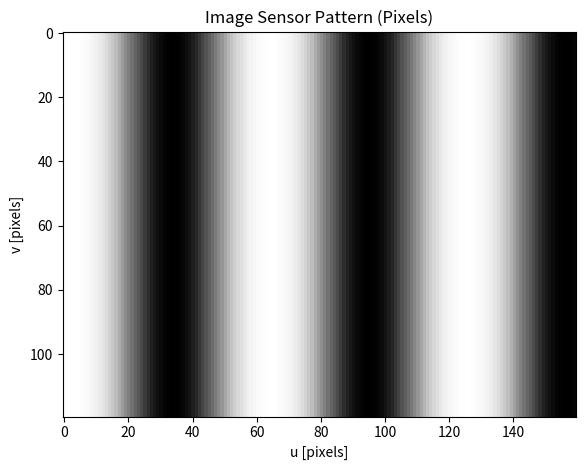

Here is the Python script that generated this plot:
import numpy as np
import matplotlib.pyplot as plt
import matplotlib.cm as cm
import matplotlib.animation as animation
from matplotlib.patches import Rectangle


## PLOT BRIGHTNESS PATTERN FROM 2.4.1 HORIZONTAL MOTION
I_0 = 255   # Brightness value (0-255)
L = 0.2    # [m]

## CAMERA PARAMETERS
WIDTH_PIXELS = 160
HEIGHT_PIXELS = 120
w = 3.6e-6  # Pixel width [m]

f = 0.66e-3 # Focal Length [m]
O_x = WIDTH_PIXELS/2    # Pixel X_offset [pixels]
O_y = HEIGHT_PIXELS/2   # Pixel Y_offset [pixels]

FPS = 60    # Frame Rate [1/s]
d = 0.6     # Camera distance [m]
vx = 0.2    # Camera velocity [m/s]
Vx = vx/d   # Optical flow from x-vel [rad/s]
print(f"Vx = {Vx:.3f} [rad/s]")


## GRADIENT ERRORS
gamma_d = np.pi*d*w/(f*L)
gamma_x = 2*np.pi*vx/(FPS*L)
print(f"Gamma_d = {gamma_d:.3f}")
print(f"Gamma_x = {gamma_x:.3f}")
print("\n\n")

## IMAGE ARRAY [m]
u_p = np.arange(0,WIDTH_PIXELS,1)
v_p = np.arange(0,HEIGHT_PIXELS,1)
U_p,V_p = np.meshgrid(u_p,v_p)

## CONINTUOUS INTENSITY VALUES/GRADIENTS
def Intensity(u,t):
    return I_0/2 * np.sin(2*np.pi/L * (u*d/f + vx*t)) + I_0/2

def T_grad(u,t):
    return 2*np.pi*vx/L * I_0/2 * np.cos(2*np.pi/L * (u*d/f + vx*t))

def U_grad(u,t):
    return 2*np.pi*d/(f*L) * I_0/2 * np.cos(2*np.pi/L * (u*d/f + vx*t))



## PIXEL INTENSITIES/GRADIENTS
def Intensity_pixel(u_p,t):

    ## CONVERT PIXEL INDEX TO METERS
    u = (u_p - O_x)*w + w/2 
    
    ## RETURN AVERAGE BRIGHTNESS VALUE OVER PIXEL
    return I_0/2 * f*L/(np.pi*d*w) * np.sin(np.pi*d*w/(f*L)) * np.sin(2*np.pi*(u*d/(f*L) + vx*t/L)) + I_0/2 

def T_grad_pixel(u_p,t):

    ## RETURN TIME GRADIENT VIA CENTRAL DIFFERENCE
    return FPS/2*(Intensity_pixel(u_p,t+1/FPS) - Intensity_pixel(u_p,t-1/FPS))

def U_grad_pixel(u_p,t):

    ## RETURN X-AXIS GRADIENT VIA CENTRAL DIFFERENCE
    return 1/(2*w)*(Intensity_pixel(u_p+1,t) - Intensity_pixel(u_p-1,t))


# u = -286.2e-6   # [m]
# u_p = 0         # [pixels]


# print(f"Intensity: {Intensity(u,0):.3f}")
# print(f"T_grad: {T_grad(u,0):.3f}")
# print(f"U_grad: {U_grad(u,0):.3E}")
# print(f"Vx: {T_grad(u,0)/U_grad(u,0)*1/f:.3f}")
# print(f"================")


# print(f"Pixel Intensity: {Intensity_pixel(u_p,0):.3f}")
# print(f"T_grad_p: {T_grad_pixel(u_p,0):.3f}")
# print(f"U_grad_P: {U_grad_pixel(u_p,0):.3E}")
# print(f"Vx_P: {T_grad_pixel(u,0)/U_grad_pixel(u,0)*1/f:.3f}")







## IMAGE SENSOR PLOT
fig = plt.figure()
ax = fig.add_subplot(111)
im = ax.imshow(Intensity_pixel(U_p,0), interpolation='none', 
                vmin=0, vmax=255, cmap=cm.Greys,
                origin='upper',
)
ax.set_title("Image Sensor Pattern (Pixels)")
ax.set_xlabel("u [pixels]")
ax.set_ylabel("v [pixels]")
fig.tight_layout()

## ANIMATE PLOT
num_sec = 5
def animate_func(i):
    t = i/FPS # time [s]

    Kx = 1/4 * np.array([ # SOBEL KERNEL X
        [-1,0,1],
        [-2,0,2],
        [-1,0,1]
    ]) 
    Ky = np.array([ # SOBEL KERNEL Y
        [ 1, 2, 1],
        [ 0, 0, 0],
        [-1,-2,-1]])
    
    Cur_img = Intensity_pixel(U_p,t)
    Ix = np.zeros_like(Cur_img)

    for i in range(1,Cur_img.shape[0] - 1): #Calculate Radial gradient G
        for j in range(1,Cur_img.shape[1] - 1):
            Ix[i,j] = np.sum(Cur_img[i-1:i+2,j-1:j+2] * Kx)/(2*w)
            
            # Iy[i,j] = np.sum(Cur_img[i-1:i+2,j-1:j+2] * Ky)

    print(i/FPS)
    # im.set_array(Intensity_pixel(U_p,t))
    return [Ix]

anim = animation.FuncAnimation(fig, 
                               animate_func, 
                               frames = num_sec * FPS,
                               interval = 1000 / FPS, # in ms
                               )

plt.show()







